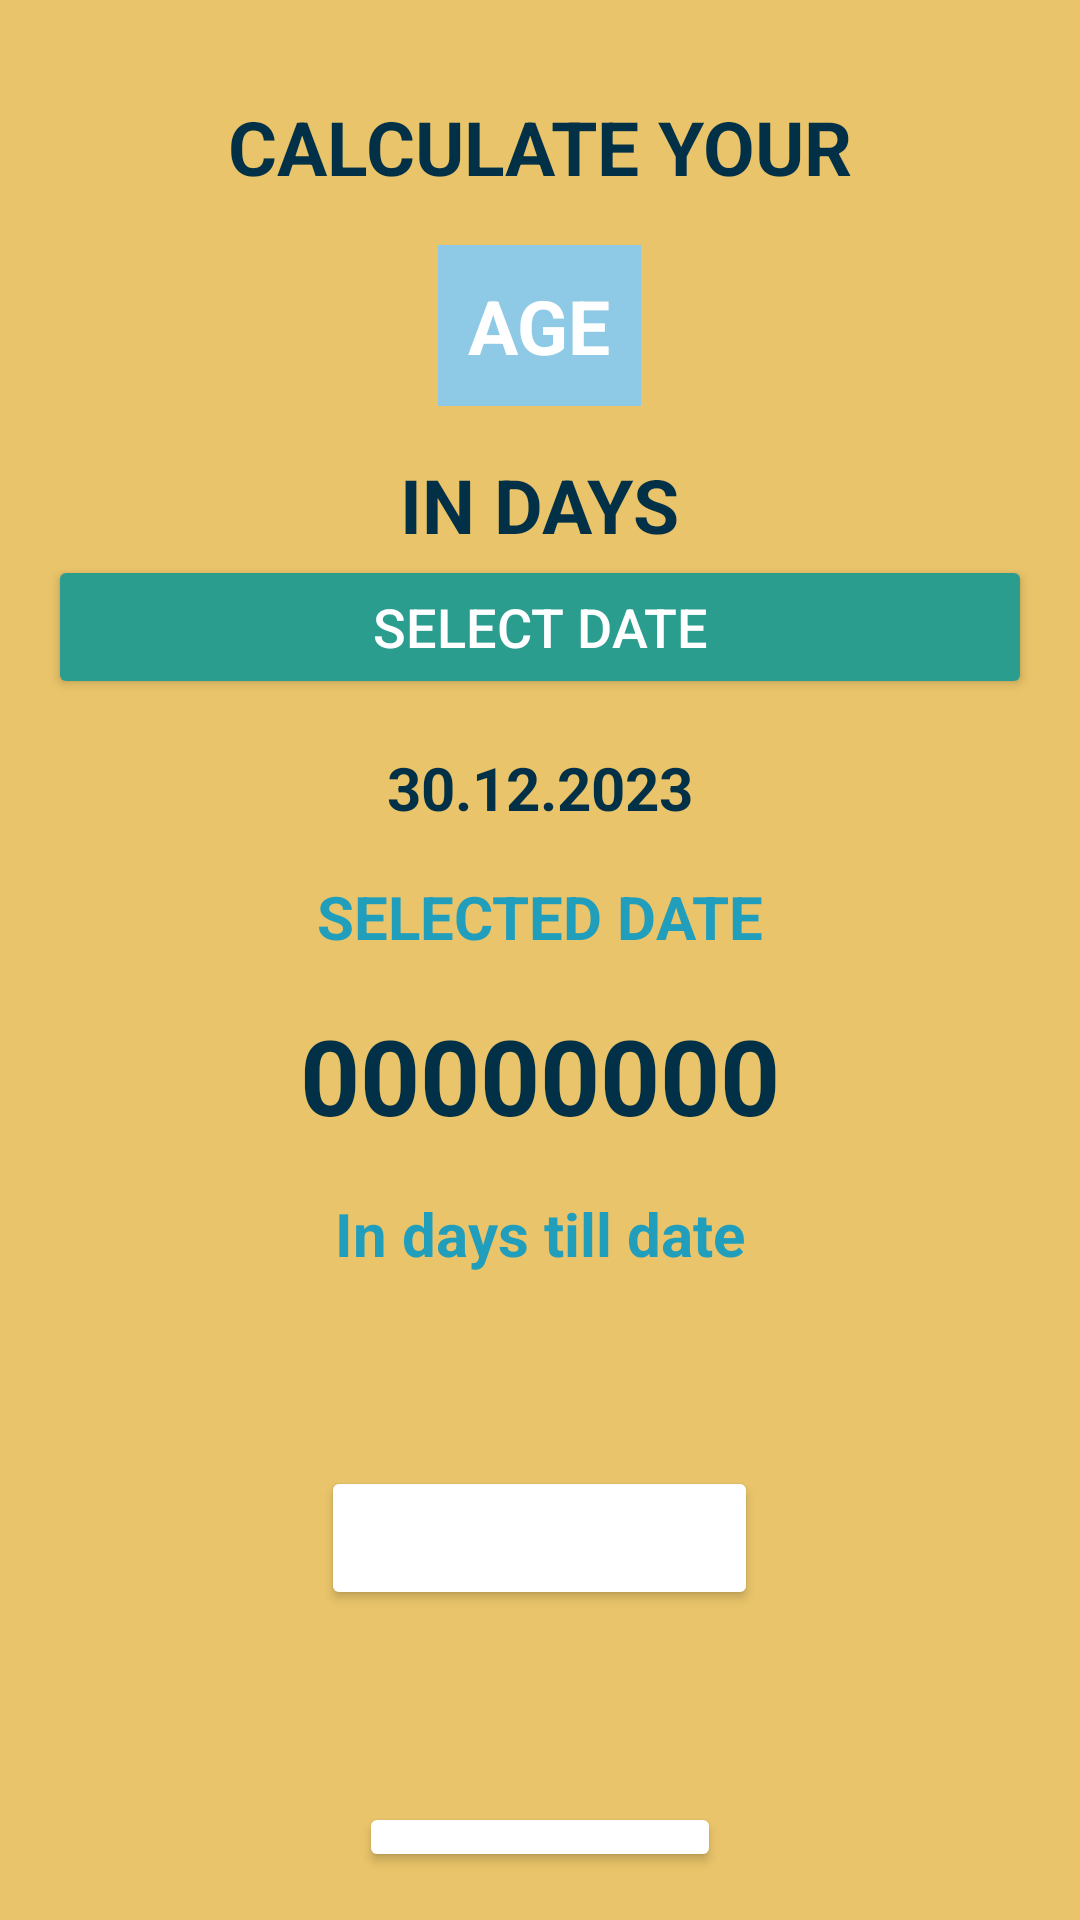

Here is an Android app screen rendered from its layout file. Give the layout XML and the strings, colors and styles it references.
<!-- AndroidManifest.xml: application theme Theme.AGEinMIN -->
<!-- res/layout/activity_days.xml -->
<?xml version="1.0" encoding="utf-8"?>
<LinearLayout xmlns:android="http://schemas.android.com/apk/res/android"
    xmlns:app="http://schemas.android.com/apk/res-auto"
    xmlns:tools="http://schemas.android.com/tools"
    android:id="@+id/main"
    android:layout_width="match_parent"
    android:layout_height="match_parent"
    tools:context=".MainActivity"
    android:orientation="vertical"
    android:background="@color/bg"
    android:gravity="center_horizontal"
    android:padding="16sp">

    <TextView
        android:layout_width="wrap_content"
        android:layout_height="wrap_content"
        android:layout_marginTop="16dp"
        android:text="CALCULATE YOUR"
        android:textColor="@color/text"
        android:textStyle="bold"
        android:textSize="25sp"
        />

    <TextView
        android:layout_width="wrap_content"
        android:layout_height="wrap_content"
        android:layout_marginTop="16dp"
        android:text="AGE"
        android:padding="10dp"
        android:background="@color/light_blue"
        android:textColor="@color/white"
        android:textStyle="bold"
        android:textSize="25sp"
        />

    <TextView
        android:layout_width="wrap_content"
        android:layout_height="wrap_content"
        android:layout_marginTop="16dp"
        android:text="IN DAYS"
        android:textColor="@color/text"
        android:textStyle="bold"
        android:textSize="25sp"
        />

    <Button
        android:id="@+id/btnDatePickerDays"
        android:layout_width="match_parent"
        android:layout_height="wrap_content"
        android:text="SELECT DATE"
        android:textSize="18sp"
        android:textColor="@color/white"
        android:backgroundTint="@color/btnBg"/>

    <TextView
        android:id="@+id/tvSelectedDateDays"
        android:layout_width="wrap_content"
        android:layout_height="wrap_content"
        android:layout_marginTop="16dp"
        android:text="30.12.2023"
        android:textColor="@color/text"
        android:textSize="20sp"
        android:textStyle="bold" />

    <TextView
        android:layout_width="wrap_content"
        android:layout_height="wrap_content"
        android:layout_marginTop="16dp"
        android:text="SELECTED DATE"
        android:textColor="@color/text2"
        android:textStyle="bold"
        android:textSize="20sp"
        />

    <TextView
        android:id="@+id/tvAgeInDays"
        android:layout_width="wrap_content"
        android:layout_height="wrap_content"
        android:layout_marginTop="16dp"
        android:text="00000000"
        android:textColor="@color/text"
        android:textSize="35sp"
        android:textStyle="bold" />

    <TextView
        android:layout_width="wrap_content"
        android:layout_height="wrap_content"
        android:layout_marginTop="16dp"
        android:text="In days till date"
        android:textColor="@color/text2"
        android:textStyle="bold"
        android:textSize="20sp"
        />

    <Button
        android:id="@+id/btnMinutesActivity"
        android:layout_width="wrap_content"
        android:layout_height="wrap_content"
        android:text="Back to minutes"
        android:layout_marginTop="64dp"
        android:textColor="@color/white"
        android:backgroundTint="@color/change_activityClr"/>

    <Button
        android:id="@+id/btnShareResult"
        android:layout_width="wrap_content"
        android:layout_height="wrap_content"
        android:text="Share Result"
        android:layout_marginTop="64dp"
        android:textColor="@color/white"
        android:backgroundTint="@color/change_activityClr"/>

</LinearLayout>
<!-- resources referenced by this layout -->
<resources>
  <color name="bg">#E9C46A</color>
  <color name="btnBg">#2A9D8F</color>
  <color name="light_blue">#8ECAE6</color>
  <color name="text">#023047</color>
  <color name="text2">#219EBC</color>
  <color name="white">#FFFFFFFF</color>
  <style name="Theme.AGEinMIN" parent="Theme.MaterialComponents.DayNight.DarkActionBar">
          
          <item name="colorPrimary">@color/bg</item>
          <item name="colorPrimaryVariant">@color/bg</item>
          <item name="colorOnPrimary">@color/text</item>
          
          <item name="colorSecondary">@color/cardview_dark_background</item>
          <item name="colorSecondaryVariant">@color/cardview_dark_background</item>
          <item name="colorOnSecondary">@color/black</item>
          
          <item name="android:statusBarColor" tools:targetApi="l">?attr/colorPrimaryVariant</item>
          
      </style>
  <color name="black">#FF000000</color>
</resources>
